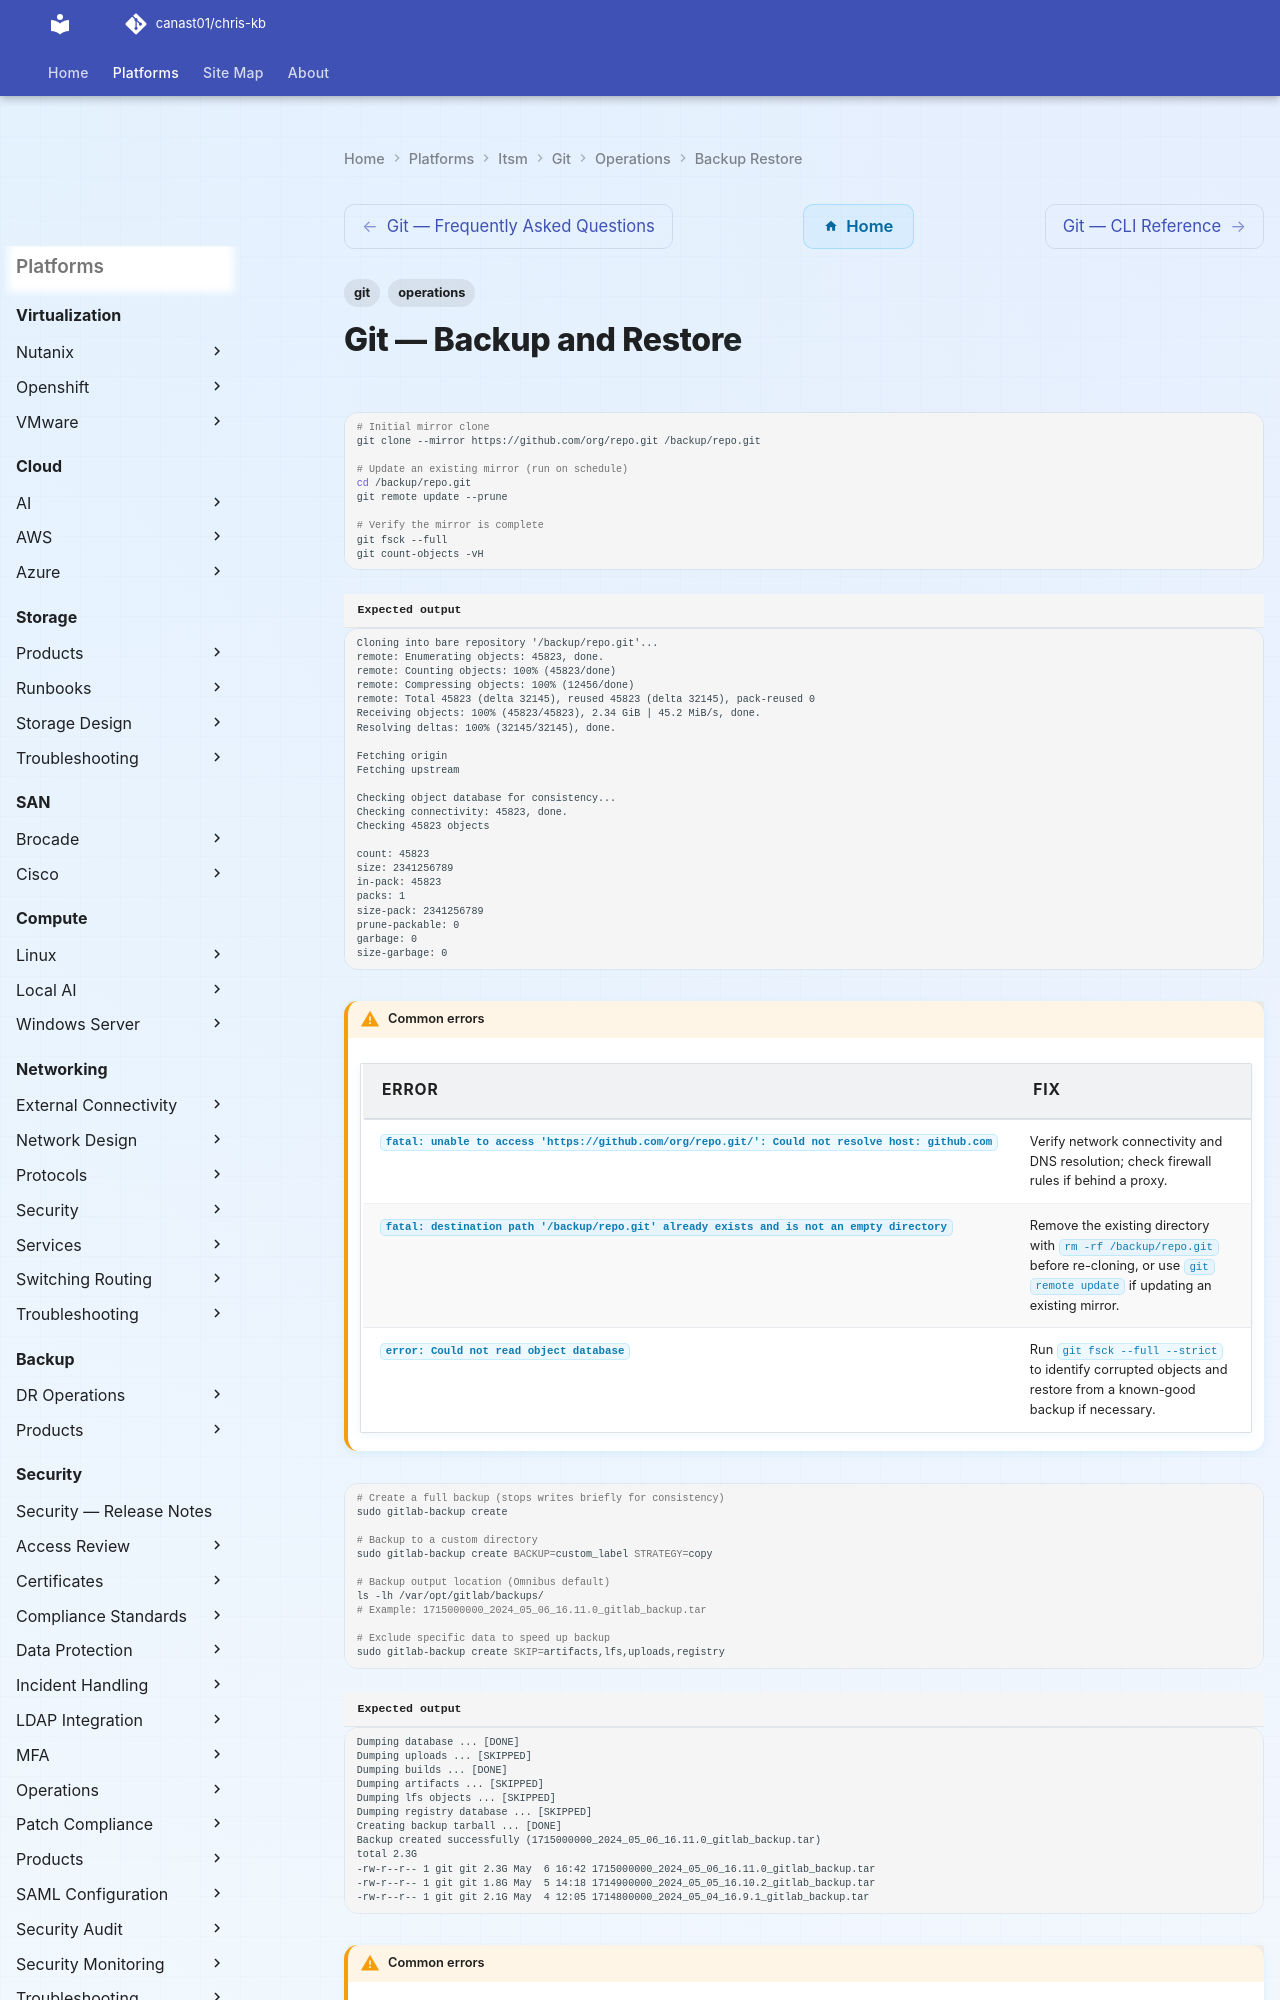

repository: canast01/chris-kb · page: itsm/git/operations/backup-restore/index.html · generator: mkdocs

---
tags:
  - git
  - operations
---
# Git — Backup and Restore

```bash
# Initial mirror clone
git clone --mirror https://github.com/org/repo.git /backup/repo.git

# Update an existing mirror (run on schedule)
cd /backup/repo.git
git remote update --prune

# Verify the mirror is complete
git fsck --full
git count-objects -vH
```


```text title="Expected output"
Cloning into bare repository '/backup/repo.git'...
remote: Enumerating objects: 45823, done.
remote: Counting objects: 100% (45823/done)
remote: Compressing objects: 100% (12456/done)
remote: Total 45823 (delta 32145), reused 45823 (delta 32145), pack-reused 0
Receiving objects: 100% (45823/45823), 2.34 GiB | 45.2 MiB/s, done.
Resolving deltas: 100% (32145/32145), done.

Fetching origin
Fetching upstream

Checking object database for consistency...
Checking connectivity: 45823, done.
Checking 45823 objects

count: 45823
size: 2341256789
in-pack: 45823
packs: 1
size-pack: 2341256789
prune-packable: 0
garbage: 0
size-garbage: 0
```

!!! warning "Common errors"
    | Error | Fix |
    |---|---|
    | `fatal: unable to access 'https://github.com/org/repo.git/': Could not resolve host: github.com` | Verify network connectivity and DNS resolution; check firewall rules if behind a proxy. |
    | `fatal: destination path '/backup/repo.git' already exists and is not an empty directory` | Remove the existing directory with `rm -rf /backup/repo.git` before re-cloning, or use `git remote update` if updating an existing mirror. |
    | `error: Could not read object database` | Run `git fsck --full --strict` to identify corrupted objects and restore from a known-good backup if necessary. |
```bash
# Create a full backup (stops writes briefly for consistency)
sudo gitlab-backup create

# Backup to a custom directory
sudo gitlab-backup create BACKUP=custom_label STRATEGY=copy

# Backup output location (Omnibus default)
ls -lh /var/opt/gitlab/backups/
# Example: 1715000000_2024_05_06_16.11.0_gitlab_backup.tar

# Exclude specific data to speed up backup
sudo gitlab-backup create SKIP=artifacts,lfs,uploads,registry
```

```text title="Expected output"
Dumping database ... [DONE]
Dumping uploads ... [SKIPPED]
Dumping builds ... [DONE]
Dumping artifacts ... [SKIPPED]
Dumping lfs objects ... [SKIPPED]
Dumping registry database ... [SKIPPED]
Creating backup tarball ... [DONE]
Backup created successfully (1715000000_2024_05_06_16.11.0_gitlab_backup.tar)
total 2.3G
-rw-r--r-- 1 git git 2.3G May  6 16:42 1715000000_2024_05_06_16.11.0_gitlab_backup.tar
-rw-r--r-- 1 git git 1.8G May  5 14:18 1714900000_2024_05_05_16.10.2_gitlab_backup.tar
-rw-r--r-- 1 git git 2.1G May  4 12:05 1714800000_2024_05_04_16.9.1_gitlab_backup.tar
```
